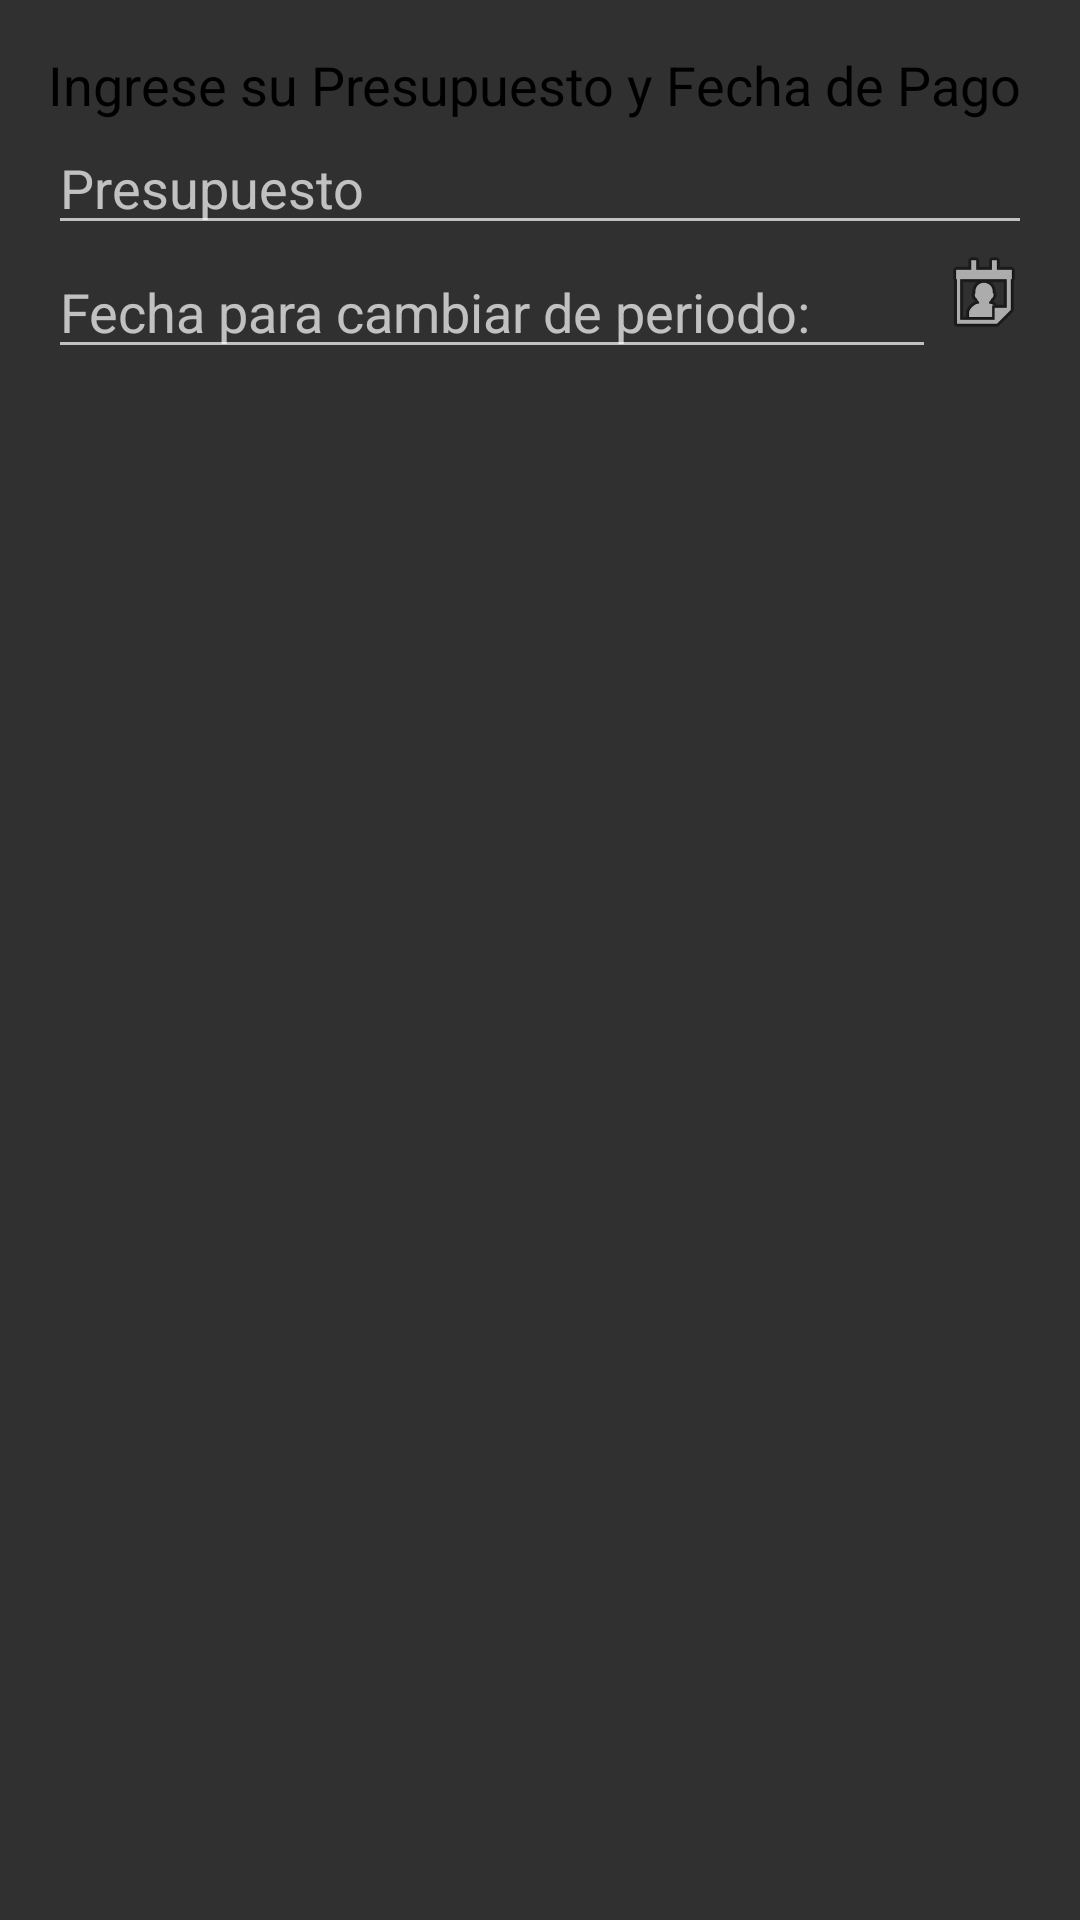

Layout XML and referenced resources for this Android screen:
<!-- AndroidManifest.xml: application theme Theme.AppCompat.NoActionBar -->
<!-- res/layout/activity_presupuesto.xml -->
<LinearLayout xmlns:android="http://schemas.android.com/apk/res/android"
    xmlns:tools="http://schemas.android.com/tools"
    android:layout_width="match_parent"
    android:layout_height="wrap_content"
    android:orientation="vertical"
    android:padding="16dp">

    <TextView
        android:layout_width="match_parent"
        android:layout_height="wrap_content"
        android:text="@string/ingresar_presupuesto_fecha"
        android:textAppearance="?android:textAppearanceMedium"
        android:textColor="@android:color/black" />

    <EditText
        android:id="@+id/editTextPresupuesto"
        android:layout_width="match_parent"
        android:layout_height="wrap_content"
        android:hint="@string/presupuesto"
        android:inputType="number"
        android:textColor="@android:color/black" />

    <LinearLayout
        android:layout_width="match_parent"
        android:layout_height="wrap_content"
        android:orientation="horizontal">

        <EditText
            android:id="@+id/editTextFecha"
            android:layout_width="0dp"
            android:layout_height="wrap_content"
            android:layout_weight="1"
            android:hint="@string/fecha_inicio_periodo"
            android:focusable="false"
            android:textColor="@android:color/black" />

        <ImageView
            android:id="@+id/imageViewCalendario"
            android:layout_width="wrap_content"
            android:layout_height="wrap_content"
            android:clickable="true"
            android:contentDescription="Botón de calendario"
            android:focusable="true"
            android:src="@android:drawable/ic_menu_my_calendar"/>

    </LinearLayout>

    <DatePicker
        android:id="@+id/datePickerFecha"
        android:layout_width="match_parent"
        android:layout_height="wrap_content"
        android:visibility="gone" />

</LinearLayout>
<!-- resources referenced by this layout -->
<resources>
  <string name="fecha_inicio_periodo">Fecha para cambiar de periodo:</string>
  <string name="ingresar_presupuesto_fecha">Ingrese su Presupuesto y Fecha de Pago</string>
  <string name="presupuesto">Presupuesto</string>
</resources>
